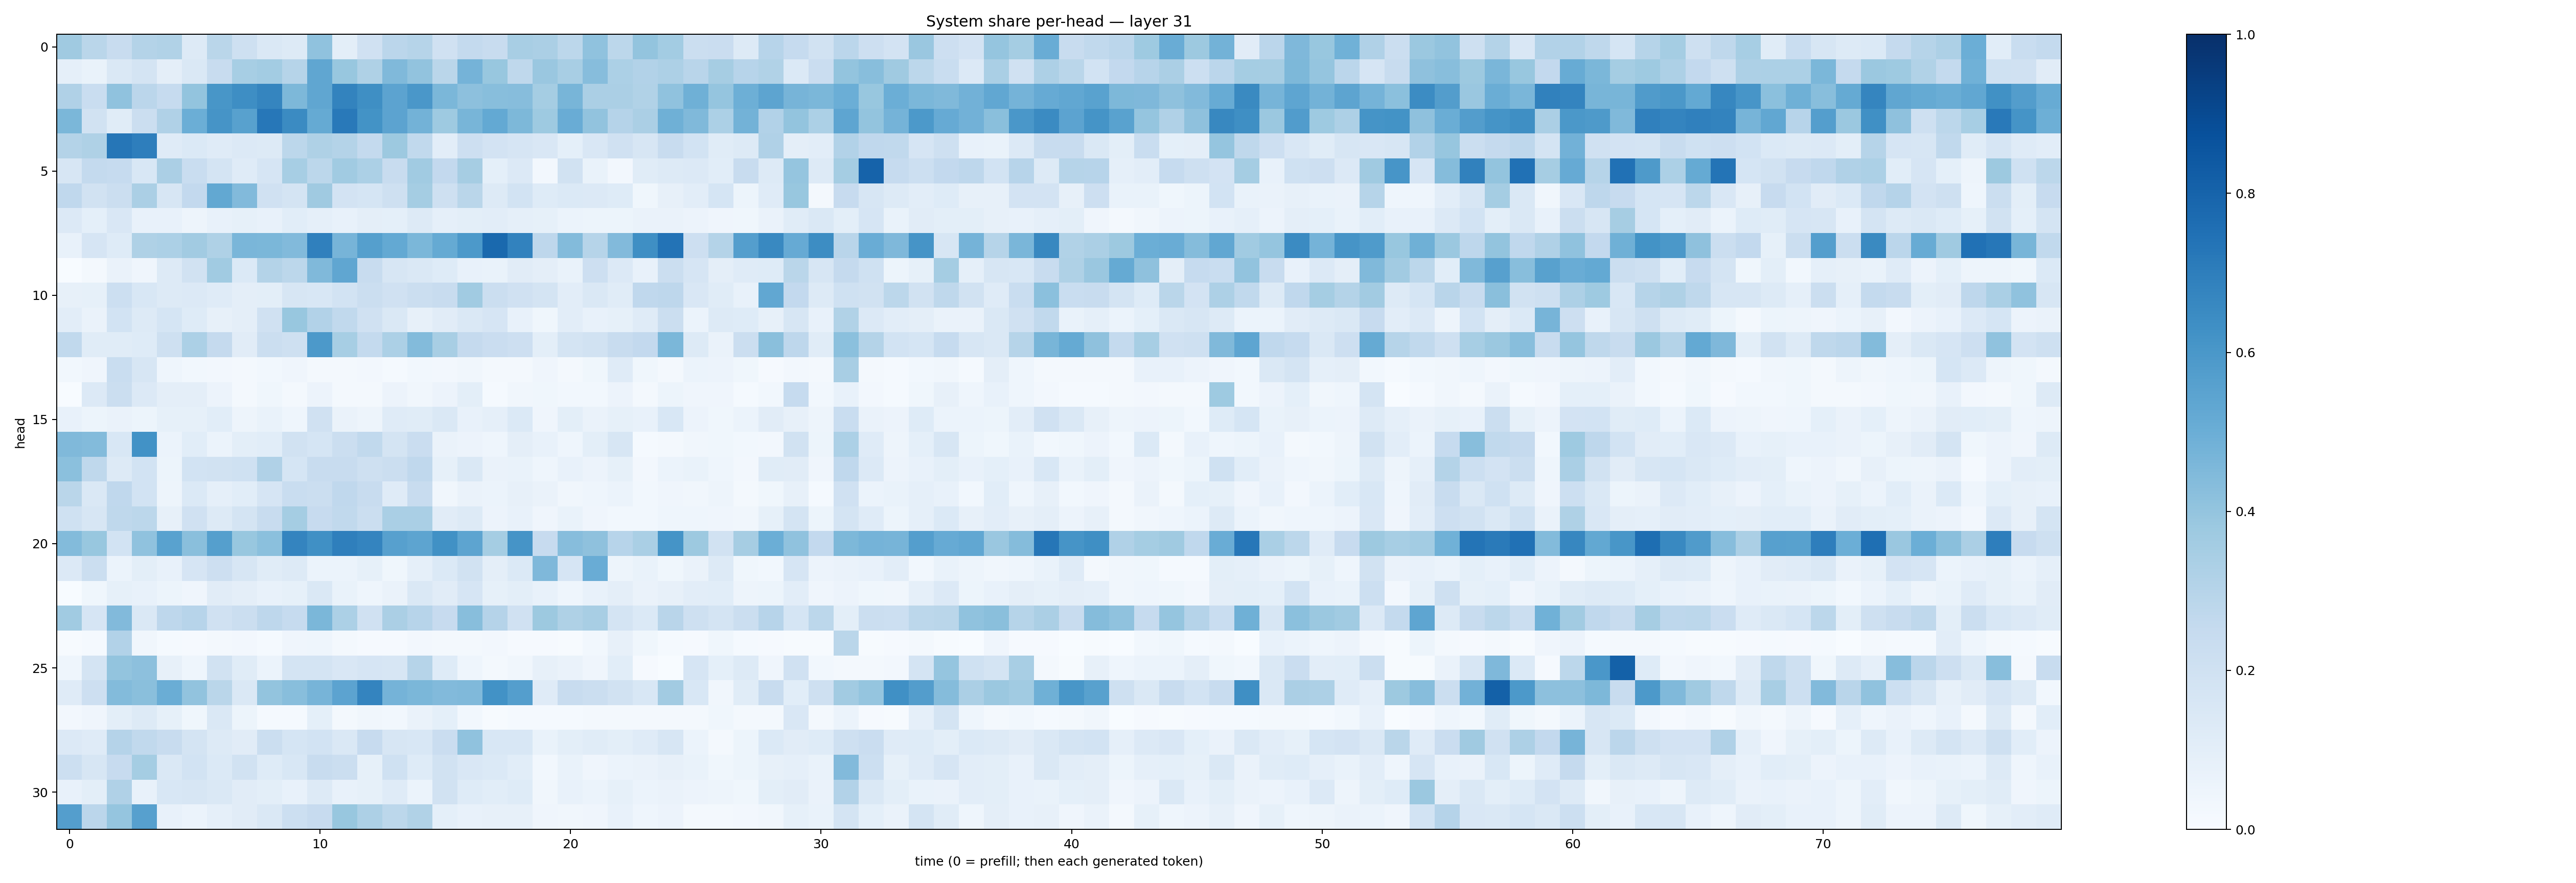

The table this chart was drawn from, first rows:
0.3687323, 0.2858599, 0.23919737, 0.3068883, 0.31428802, 0.12969112, 0.28556377, 0.20432721, 0.14784122, 0.12965769, 0.40964445, 0.09846922, 0.19857328, 0.2812592, 0.29977554, 0.19868143, 0.25590855, 0.23582251, 0.3423233, 0.33458662, 0.27937743, 0.40971097, 0.27864507, 0.3999809
0.08652, 0.06642, 0.1453, 0.1776, 0.0961, 0.1439, 0.2414, 0.3475, 0.3562, 0.2982, 0.5319, 0.3906, 0.3229, 0.4465, 0.4044, 0.2887, 0.4741, 0.3902, 0.2728, 0.3834, 0.3402, 0.4318, 0.3302, 0.311
0.3178, 0.2316, 0.4097, 0.2835, 0.2474, 0.3995, 0.6032, 0.637, 0.6697, 0.4557, 0.535, 0.6765, 0.6336, 0.5446, 0.6007, 0.4606, 0.415, 0.4288, 0.4326, 0.3528, 0.4682, 0.3334, 0.3337, 0.3131
0.4608, 0.1913, 0.1161, 0.2188, 0.317, 0.497, 0.6123, 0.5562, 0.7252, 0.6514, 0.5171, 0.7168, 0.6183, 0.5461, 0.4804, 0.3711, 0.4683, 0.522, 0.4532, 0.3715, 0.5064, 0.4044, 0.3009, 0.3341
0.3078, 0.3222, 0.7304, 0.6958, 0.1203, 0.1401, 0.1209, 0.1343, 0.1257, 0.2775, 0.3227, 0.306, 0.2547, 0.3763, 0.262, 0.102, 0.2146, 0.1798, 0.1647, 0.1501, 0.09296, 0.1497, 0.1964, 0.1587
0.1625, 0.2577, 0.2478, 0.1531, 0.3347, 0.2318, 0.1777, 0.1194, 0.1674, 0.3473, 0.2807, 0.366, 0.3308, 0.2396, 0.3642, 0.2582, 0.3497, 0.09301, 0.1354, 0.02575, 0.194, 0.06775, 0.02706, 0.1143
0.2683, 0.1949, 0.2236, 0.3338, 0.1605, 0.2593, 0.5244, 0.4437, 0.199, 0.1765, 0.3708, 0.1825, 0.1708, 0.2042, 0.353, 0.2048, 0.286, 0.1254, 0.1867, 0.122, 0.1369, 0.1328, 0.1219, 0.03684
0.1333, 0.09132, 0.1515, 0.07347, 0.07448, 0.04928, 0.07077, 0.08239, 0.07419, 0.1074, 0.08953, 0.07322, 0.09494, 0.09103, 0.1278, 0.08868, 0.09849, 0.1045, 0.08928, 0.08415, 0.0601, 0.05288, 0.05205, 0.06431
0.07537, 0.1643, 0.1219, 0.3219, 0.331, 0.3599, 0.3227, 0.4645, 0.4586, 0.4418, 0.6883, 0.47, 0.5633, 0.5198, 0.4596, 0.5158, 0.5921, 0.7776, 0.6815, 0.2752, 0.4405, 0.2996, 0.4418, 0.6366
0.002806, 0.02223, 0.06548, 0.04245, 0.1278, 0.1876, 0.3657, 0.1383, 0.3052, 0.2804, 0.4461, 0.5322, 0.239, 0.1609, 0.1454, 0.1232, 0.07586, 0.06925, 0.1109, 0.09697, 0.06887, 0.2132, 0.1356, 0.07191
0.08046, 0.08266, 0.2175, 0.1554, 0.1295, 0.1341, 0.1203, 0.09564, 0.09854, 0.1628, 0.1562, 0.1873, 0.2216, 0.1972, 0.2248, 0.2358, 0.3669, 0.2234, 0.1973, 0.1777, 0.1026, 0.1447, 0.1139, 0.2673
0.1053, 0.06536, 0.1868, 0.1285, 0.1717, 0.1229, 0.08005, 0.09635, 0.1969, 0.3887, 0.3117, 0.263, 0.1976, 0.1476, 0.07904, 0.1118, 0.1433, 0.1658, 0.07103, 0.03812, 0.1038, 0.07185, 0.08455, 0.1199
0.2623, 0.1148, 0.1167, 0.1237, 0.2042, 0.3312, 0.2509, 0.1118, 0.2214, 0.2085, 0.591, 0.3453, 0.2553, 0.3297, 0.441, 0.3407, 0.2532, 0.2284, 0.2114, 0.1013, 0.1792, 0.1952, 0.2355, 0.26
0.03042, 0.04022, 0.2313, 0.1563, 0.04406, 0.02862, 0.02682, 0.02202, 0.02965, 0.03954, 0.02027, 0.02294, 0.02467, 0.0149, 0.03038, 0.02427, 0.03476, 0.01689, 0.01797, 0.04199, 0.01744, 0.03593, 0.1195, 0.03658
0.002936, 0.1331, 0.2255, 0.1344, 0.09695, 0.09607, 0.05666, 0.02341, 0.03899, 0.01877, 0.05721, 0.01787, 0.01944, 0.05606, 0.03238, 0.05595, 0.1006, 0.01389, 0.03409, 0.03564, 0.03073, 0.0305, 0.05831, 0.02217
0.07134, 0.05321, 0.06427, 0.05246, 0.08588, 0.08518, 0.1081, 0.0473, 0.06701, 0.04392, 0.1972, 0.06274, 0.04863, 0.1191, 0.1145, 0.1407, 0.07217, 0.08917, 0.138, 0.04234, 0.09868, 0.06335, 0.08443, 0.07561
0.4463, 0.441, 0.1542, 0.6234, 0.0589, 0.1085, 0.05951, 0.09942, 0.1064, 0.1922, 0.1714, 0.2247, 0.2656, 0.1763, 0.2276, 0.06327, 0.05752, 0.04335, 0.09654, 0.07187, 0.04413, 0.09825, 0.1627, 0.01258
0.418, 0.2725, 0.1271, 0.1855, 0.05382, 0.1841, 0.1895, 0.2023, 0.3182, 0.1703, 0.2353, 0.2349, 0.207, 0.2241, 0.2667, 0.08552, 0.1407, 0.063, 0.06777, 0.04507, 0.07438, 0.05776, 0.08227, 0.02443
0.2856, 0.1474, 0.2682, 0.1858, 0.04861, 0.1376, 0.08912, 0.1079, 0.1653, 0.2328, 0.2191, 0.2678, 0.2356, 0.1174, 0.2362, 0.0318, 0.06329, 0.05944, 0.07983, 0.06387, 0.03181, 0.04431, 0.06103, 0.0276
0.2023, 0.1579, 0.2729, 0.279, 0.07828, 0.197, 0.1307, 0.1789, 0.2351, 0.352, 0.2435, 0.2632, 0.2218, 0.3369, 0.3391, 0.1118, 0.1278, 0.05826, 0.07305, 0.03999, 0.06909, 0.04112, 0.03064, 0.03102
0.4378, 0.3873, 0.1871, 0.4071, 0.5545, 0.4248, 0.5626, 0.3879, 0.4192, 0.6742, 0.6324, 0.6916, 0.6755, 0.5592, 0.5428, 0.6267, 0.5422, 0.3525, 0.6106, 0.2448, 0.4328, 0.4137, 0.2958, 0.3366
0.133, 0.2247, 0.06029, 0.1005, 0.07494, 0.1653, 0.2137, 0.1605, 0.1154, 0.129, 0.06212, 0.06238, 0.08319, 0.03864, 0.08812, 0.1374, 0.1929, 0.0974, 0.1387, 0.452, 0.1666, 0.5042, 0.04928, 0.06675
0.003637, 0.03598, 0.08224, 0.07682, 0.05366, 0.04058, 0.11, 0.09558, 0.07421, 0.085, 0.1426, 0.06854, 0.04516, 0.06341, 0.1422, 0.1111, 0.1662, 0.08447, 0.09839, 0.07089, 0.04363, 0.07516, 0.09757, 0.06359
0.3636, 0.1675, 0.4451, 0.1415, 0.2758, 0.2931, 0.1954, 0.2206, 0.2735, 0.249, 0.4581, 0.3298, 0.1959, 0.3345, 0.2965, 0.2449, 0.4265, 0.3021, 0.1972, 0.3784, 0.3235, 0.3406, 0.1765, 0.1395
0.006875, 0.01249, 0.3102, 0.03132, 0.01367, 0.01131, 0.0193, 0.02445, 0.01429, 0.03943, 0.04501, 0.01626, 0.008728, 0.01139, 0.02344, 0.01933, 0.01619, 0.02392, 0.01049, 0.008677, 0.004723, 0.02763, 0.0797, 0.03555
0.04679, 0.1728, 0.4012, 0.4176, 0.08035, 0.04599, 0.1904, 0.1162, 0.0593, 0.1742, 0.1785, 0.1498, 0.1667, 0.1626, 0.2978, 0.1234, 0.04575, 0.02106, 0.03346, 0.08193, 0.06429, 0.04294, 0.1073, 0.01133
0.1191, 0.2139, 0.4408, 0.4256, 0.5008, 0.4049, 0.2887, 0.1455, 0.4015, 0.4267, 0.471, 0.5448, 0.6719, 0.4758, 0.4589, 0.4434, 0.4481, 0.6229, 0.5683, 0.1178, 0.235, 0.2235, 0.1926, 0.1537
0.02712, 0.04012, 0.1006, 0.1275, 0.08302, 0.03619, 0.1473, 0.05249, 0.01187, 0.01285, 0.09072, 0.02271, 0.03141, 0.02926, 0.06278, 0.09218, 0.02802, 0.006582, 0.01385, 0.01286, 0.01412, 0.02147, 0.02029, 0.01691
0.1362, 0.1202, 0.3018, 0.2628, 0.2393, 0.1794, 0.1321, 0.1108, 0.2234, 0.1687, 0.1859, 0.1426, 0.2442, 0.1623, 0.1546, 0.2296, 0.4096, 0.1541, 0.1537, 0.06773, 0.1004, 0.1164, 0.09774, 0.1185
0.2185, 0.1631, 0.2436, 0.3526, 0.1427, 0.1841, 0.1373, 0.1948, 0.1223, 0.1531, 0.242, 0.2199, 0.08439, 0.2, 0.1225, 0.1915, 0.1522, 0.1373, 0.1087, 0.02928, 0.06725, 0.04106, 0.06206, 0.06552
0.07491, 0.09884, 0.3166, 0.07793, 0.1549, 0.1611, 0.1472, 0.1122, 0.101, 0.07321, 0.1311, 0.07356, 0.08361, 0.1187, 0.062, 0.1952, 0.1239, 0.106, 0.1246, 0.03271, 0.07711, 0.06149, 0.08264, 0.06239
0.5671, 0.2845, 0.3951, 0.5625, 0.0709, 0.05978, 0.08682, 0.1128, 0.1471, 0.2173, 0.2445, 0.3875, 0.3256, 0.2807, 0.313, 0.0922, 0.07808, 0.08104, 0.08124, 0.03957, 0.03169, 0.03988, 0.07607, 0.04642
